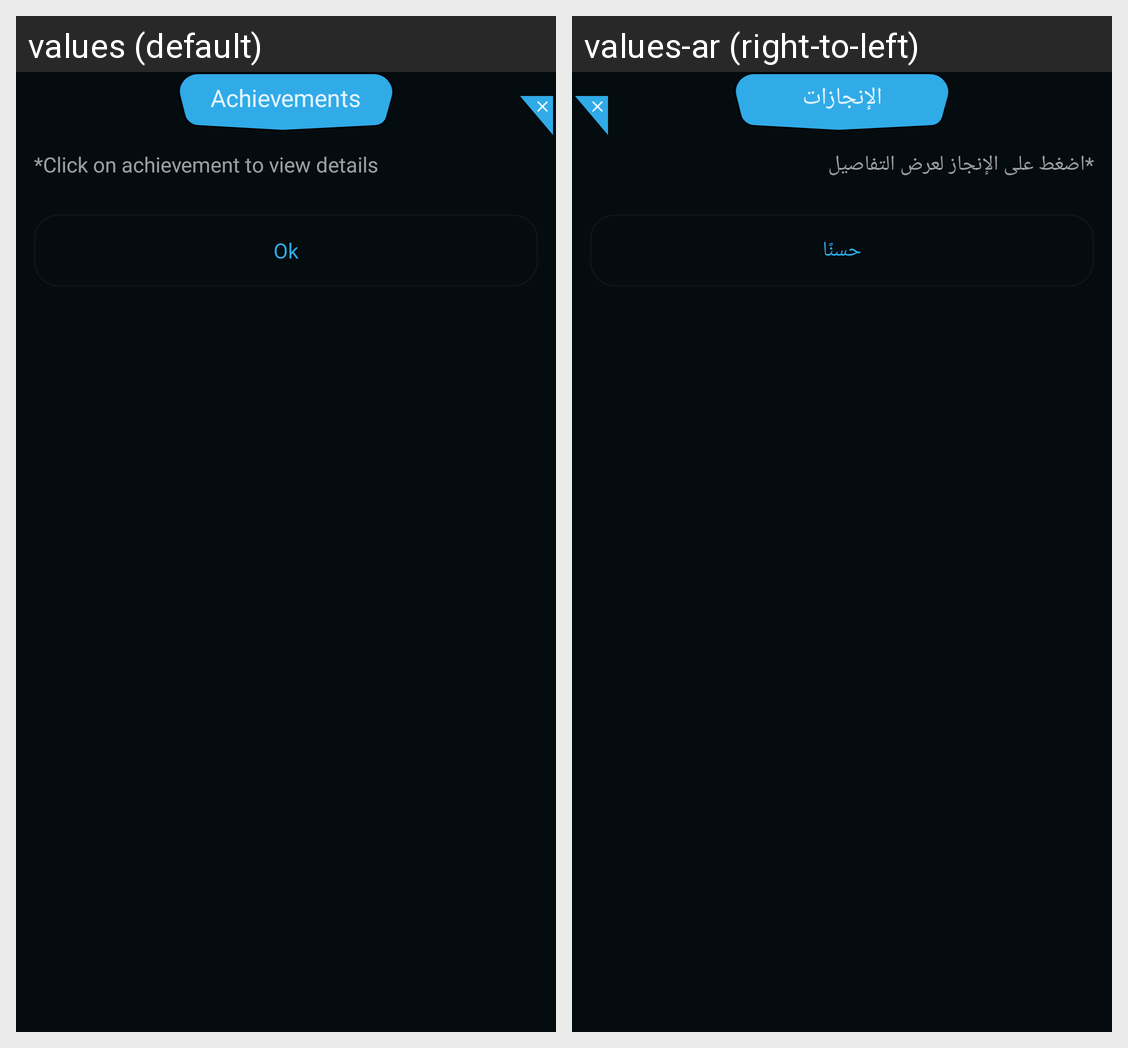

Here is an Android app screen in its default locale and in the app's own translations. Write out the translated-string differences for the strings that appear on this screen.
Android screen res/layout/dialog_achievements.xml rendered under 2 locales, left to right: values (default), values-ar (right-to-left). Device: Nexus 5 (rendered at 1080×1920; each locale shown at half size, 540×960, under a caption strip naming it); theme Theme.Qurio.Starter.
Strings drawn on this screen, with the default value and each locale's value (text and hints the layout hard-codes, and strings that could not be matched under every locale, appear in the picture but are not listed):

achievements
  values: Achievements
  values-ar: الإنجازات

click_on_achievement_to_view_details
  values: *Click on achievement to view details
  values-ar: *اضغط على الإنجاز لعرض التفاصيل

ok
  values: Ok
  values-ar: حسنًا
